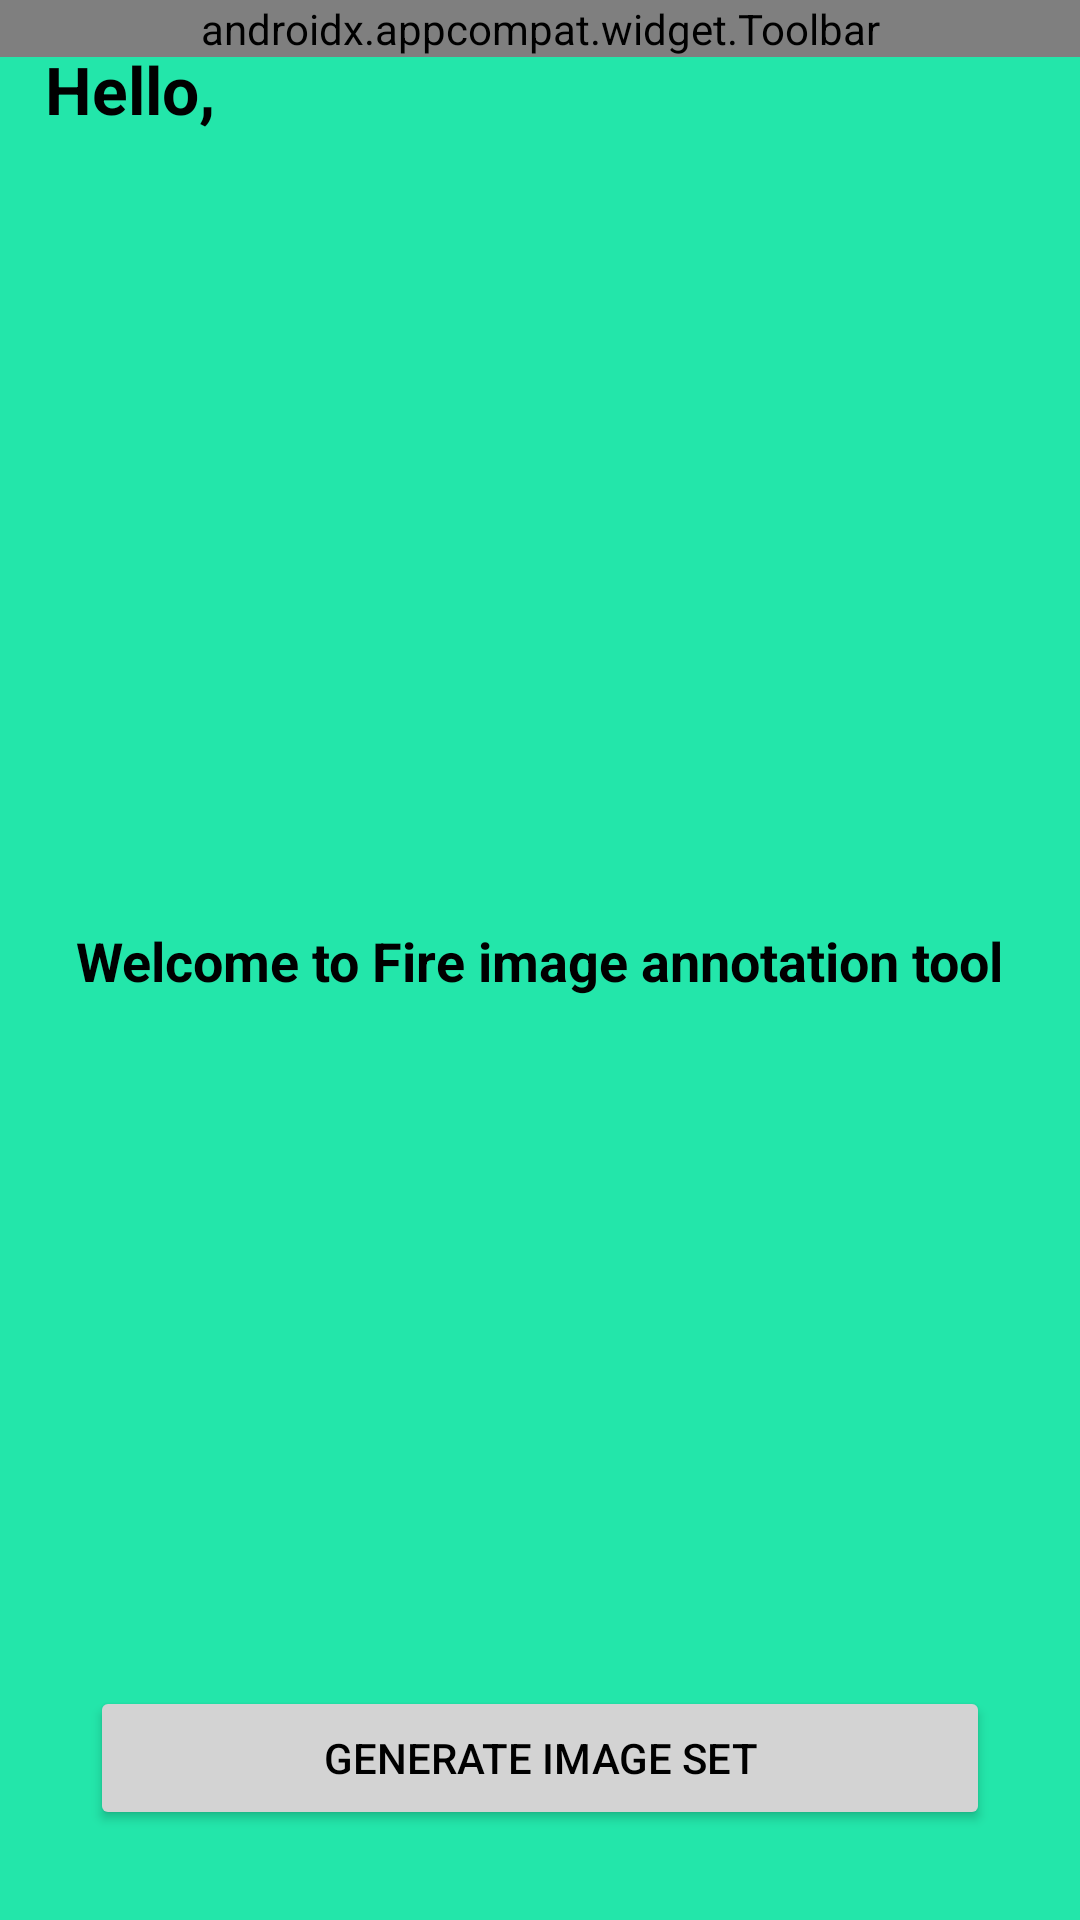

Produce the Android XML layout that renders to this screen, including the resource entries it uses.
<!-- AndroidManifest.xml: application theme Theme.DiplomskiRad -->
<!-- res/layout/activity_main.xml -->
<?xml version="1.0" encoding="utf-8"?>
<androidx.constraintlayout.widget.ConstraintLayout xmlns:android="http://schemas.android.com/apk/res/android"
    xmlns:app="http://schemas.android.com/apk/res-auto"
    xmlns:tools="http://schemas.android.com/tools"
    android:layout_width="match_parent"
    android:layout_height="match_parent"
    android:background="@color/turquoise"
    tools:context=".view.activities.MainActivity">

    <androidx.appcompat.widget.Toolbar
        android:id="@+id/overflowToolbar"
        android:layout_width="match_parent"
        android:layout_height="wrap_content"
        android:shadowColor="@color/grey"
        app:layout_constraintTop_toTopOf="parent"
        app:menu="@menu/overflow_menu" />

    <TextView
        android:id="@+id/tvHello"
        android:layout_width="wrap_content"
        android:layout_height="wrap_content"
        android:layout_marginStart="15dp"
        android:layout_marginTop="15dp"
        android:text="@string/hello"
        android:textColor="@color/black"
        android:textSize="22sp"
        android:textStyle="bold"
        app:layout_constraintEnd_toStartOf="@id/tvName"
        app:layout_constraintStart_toStartOf="parent"
        app:layout_constraintTop_toTopOf="parent" />

    <TextView
        android:id="@+id/tvName"
        android:layout_width="wrap_content"
        android:layout_height="wrap_content"
        android:layout_marginTop="15dp"
        android:textColor="@color/black"
        android:textSize="22sp"
        android:textStyle="bold"
        app:layout_constraintStart_toEndOf="@+id/tvHello"
        app:layout_constraintTop_toTopOf="parent" />

    <TextView
        android:id="@+id/tvWelcome"
        android:layout_width="wrap_content"
        android:layout_height="wrap_content"
        android:text="@string/welcome"
        android:textColor="@color/black"
        android:textSize="18sp"
        android:textStyle="bold"
        app:layout_constraintBottom_toBottomOf="parent"
        app:layout_constraintEnd_toEndOf="parent"
        app:layout_constraintStart_toStartOf="parent"
        app:layout_constraintTop_toTopOf="parent" />

    <Button
        android:id="@+id/btnGenerate"
        android:layout_width="match_parent"
        android:layout_height="wrap_content"
        android:layout_marginStart="30dp"
        android:layout_marginEnd="30dp"
        android:layout_marginBottom="30dp"
        android:backgroundTint="@color/grey"
        android:text="@string/generate"
        android:textAlignment="center"
        android:textColor="@color/black"
        app:layout_constraintBottom_toBottomOf="parent"
        app:layout_constraintLeft_toLeftOf="parent"
        app:layout_constraintRight_toRightOf="parent" />

</androidx.constraintlayout.widget.ConstraintLayout>
<!-- resources referenced by this layout -->
<resources>
  <color name="black">#FF000000</color>
  <color name="grey">#D3D3D3</color>
  <color name="turquoise">#23E6AA</color>
  <string name="generate">Generate image set</string>
  <string name="hello">Hello, </string>
  <string name="welcome">Welcome to Fire image annotation tool</string>
  <style name="Theme.DiplomskiRad" parent="Theme.MaterialComponents.DayNight.NoActionBar">
          
          <item name="colorPrimary">@color/purple_500</item>
          <item name="colorPrimaryVariant">@color/purple_700</item>
          <item name="colorOnPrimary">@color/white</item>
          
          <item name="colorSecondary">@color/teal_200</item>
          <item name="colorSecondaryVariant">@color/teal_700</item>
          <item name="colorOnSecondary">@color/black</item>
          
          <item name="android:statusBarColor">?attr/colorPrimaryVariant</item>
          
      </style>
  <color name="purple_500">#FF6200EE</color>
  <color name="purple_700">#FF3700B3</color>
  <color name="white">#FFFFFFFF</color>
  <color name="teal_200">#FF03DAC5</color>
  <color name="teal_700">#FF018786</color>
</resources>
